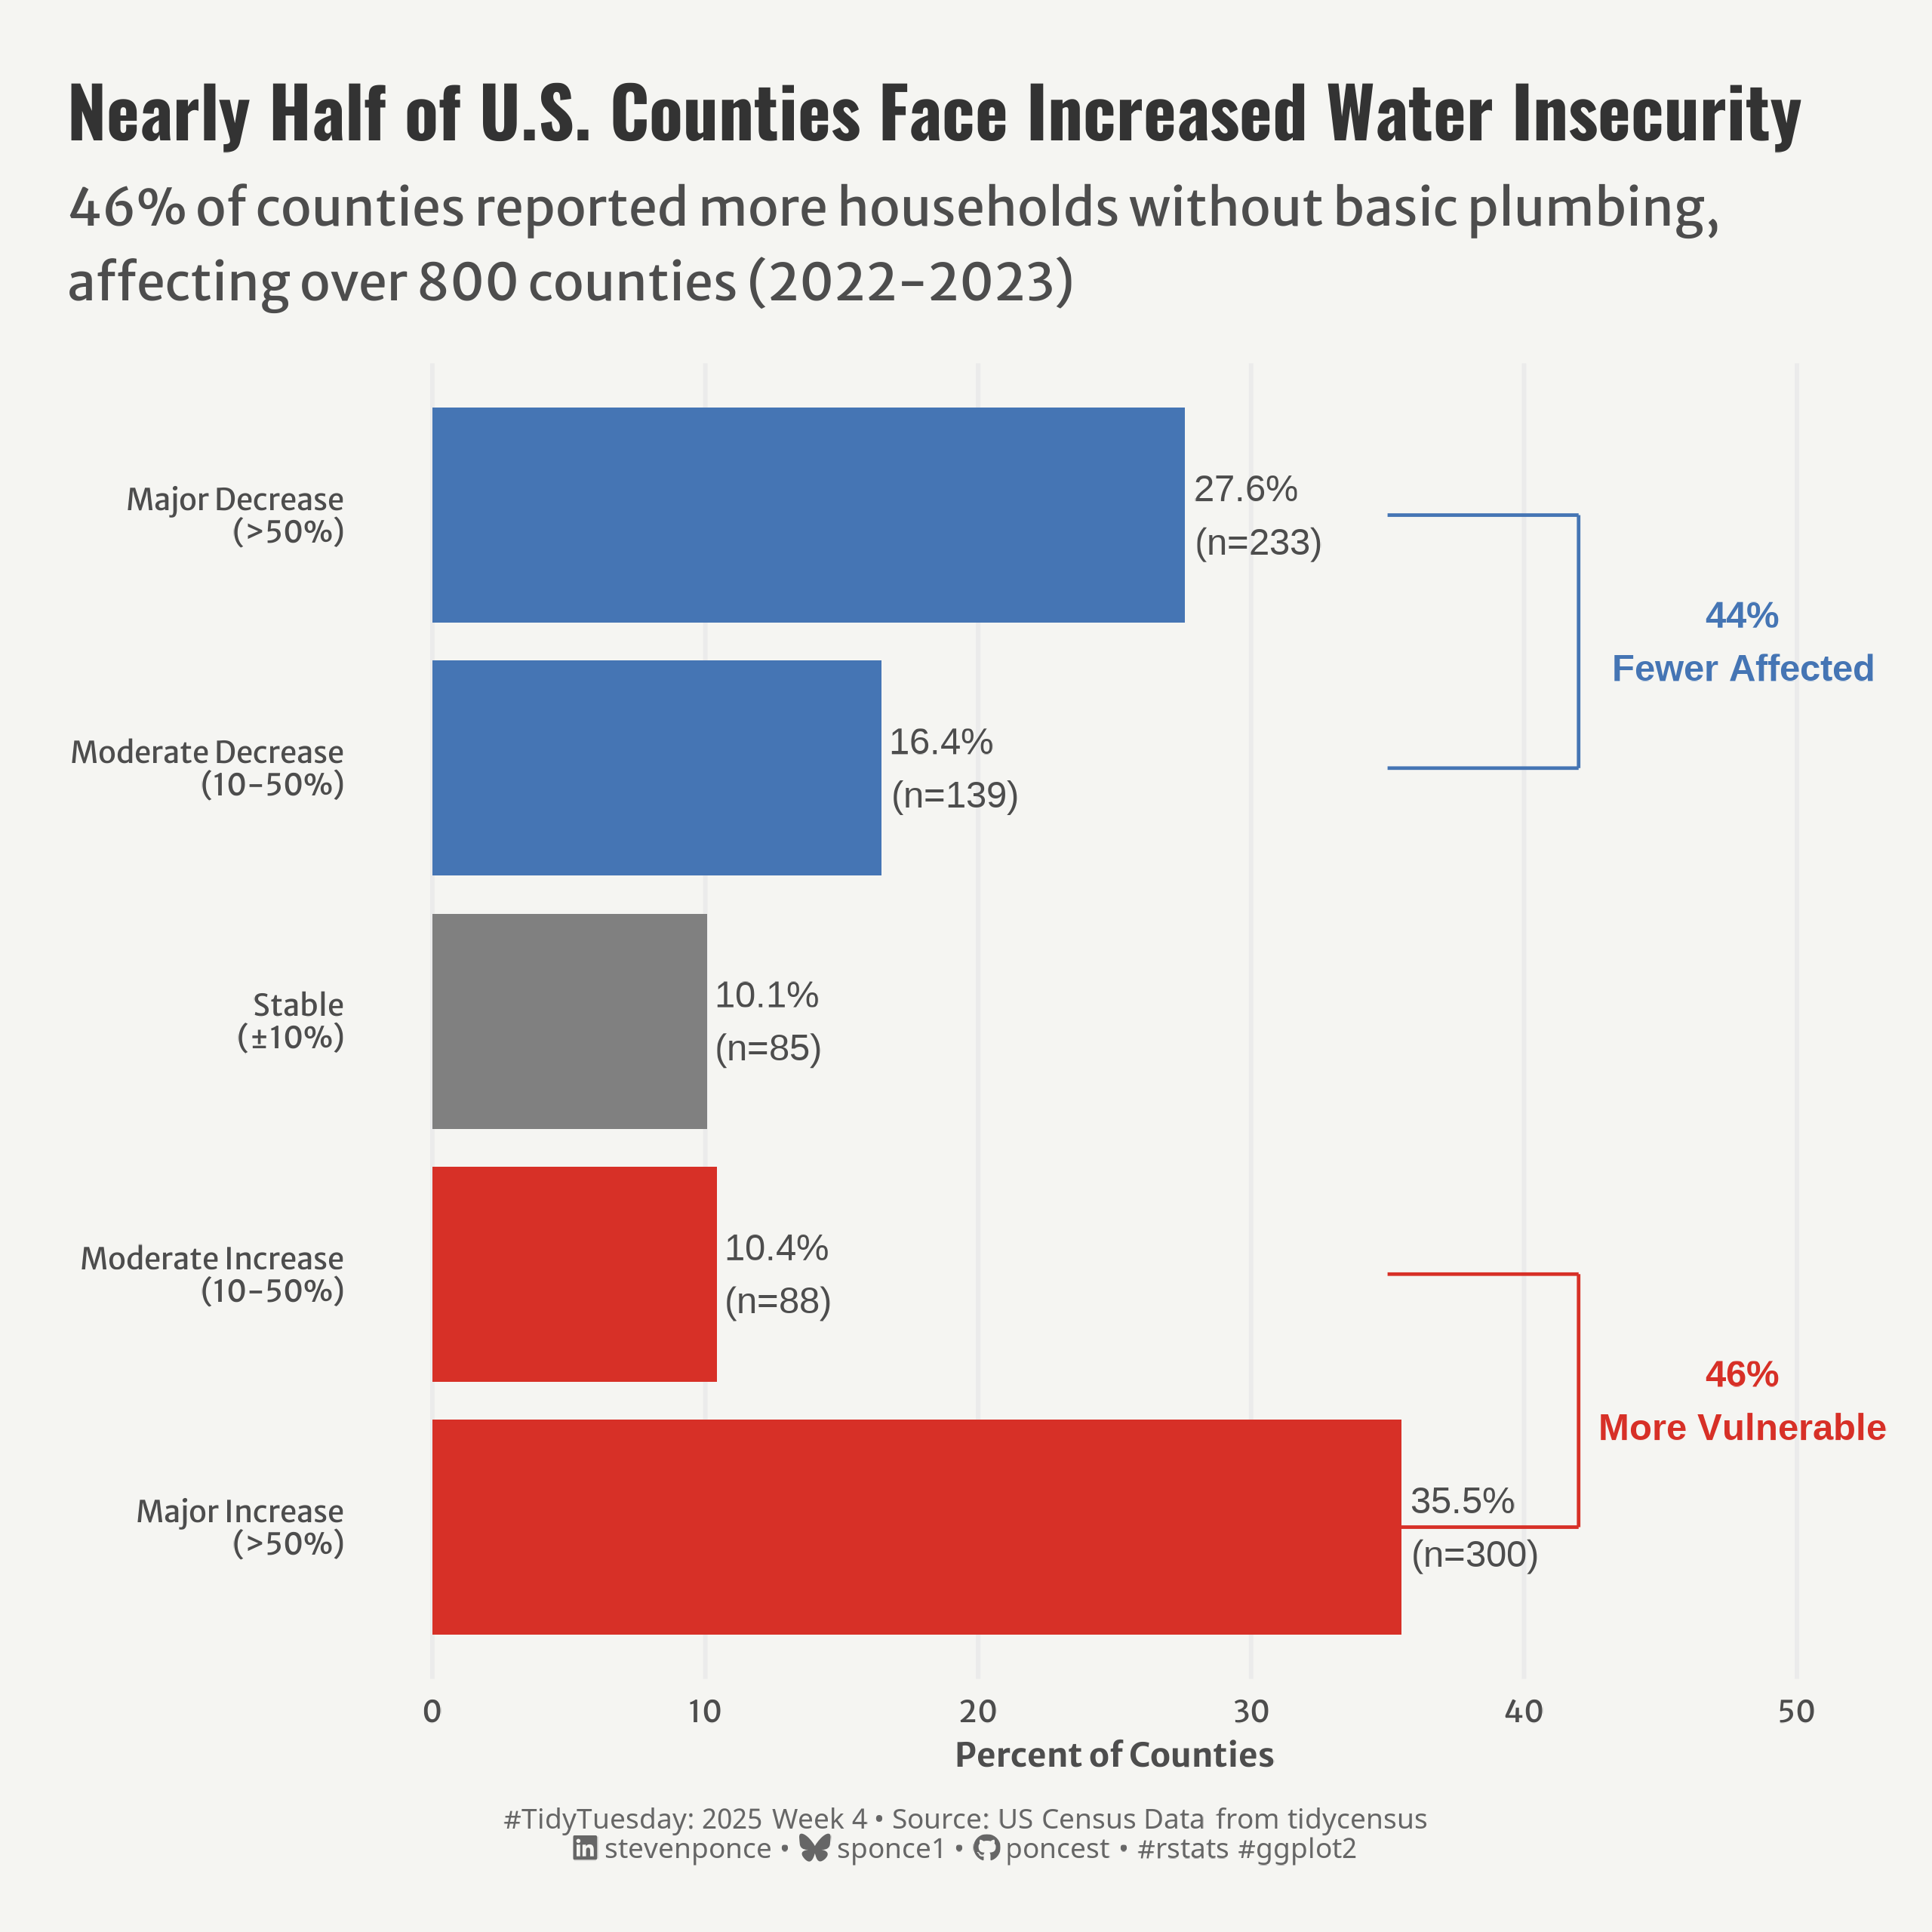

This figure's R source:

## Challenge: #TidyTuesday 2025 week 04
## Data:      Water Insecurity
## Author:    Steven Ponce
## Date:      2025-01-25


## 1. LOAD PACKAGES & SETUP ----
if (!require("pacman")) install.packages("pacman")
pacman::p_load(
    tidyverse,      # Easily Install and Load the 'Tidyverse'
    ggtext,         # Improved Text Rendering Support for 'ggplot2'
    showtext,       # Using Fonts More Easily in R Graphs
    janitor,        # Simple Tools for Examining and Cleaning Dirty Data
    skimr,          # Compact and Flexible Summaries of Data
    scales,         # Scale Functions for Visualization
    glue,           # Interpreted String Literals
    here,           # A Simpler Way to Find Your Files
    patchwork,      # The Composer of Plots
    camcorder       # Record Your Plot History 
)

### |- figure size ----
gg_record(
    dir    = here::here("temp_plots"),
    device = "png",
    width  =  8,
    height =  8,
    units  = "in",
    dpi    = 320
)

# Source utility functions
source(here::here("R/utils/fonts.R"))
source(here::here("R/utils/social_icons.R"))
source(here::here("R/themes/base_theme.R"))



## 2. READ IN THE DATA ----
tt <- tidytuesdayR::tt_load(2025, week = 04) 

water_insecurity_2022 <- tt$water_insecurity_2022 |> clean_names()
water_insecurity_2023 <- tt$water_insecurity_2023 |> clean_names()

tidytuesdayR::readme(tt)
rm(tt)


## 3. EXAMINING THE DATA ----
glimpse(water_insecurity_2022)
skim(water_insecurity_2022)

glimpse(water_insecurity_2023)
skim(water_insecurity_2023)


## 4. TIDYDATA ----

### |-  tidy data ----
water_change_clean <- water_insecurity_2022 |>
    # Join both datasets
    inner_join(water_insecurity_2023, by = "geoid", suffix = c("_2022", "_2023")) |>
    
    # Remove rows with NA in plumbing for 2022 or 2023 
    filter(!is.na(plumbing_2022), !is.na(plumbing_2023)) |>
    
    # Perform calculations and categorization in a single mutate
    mutate(
        # Calculate pct_change based on the percent_lacking_plumbing for 2022 and 2023
        pct_change = case_when(
            percent_lacking_plumbing_2022 == 0 & percent_lacking_plumbing_2023 > 0 ~ 100,
            percent_lacking_plumbing_2022 == 0 & percent_lacking_plumbing_2023 == 0 ~ 0,
            TRUE ~ ((percent_lacking_plumbing_2023 - percent_lacking_plumbing_2022) / 
                        percent_lacking_plumbing_2022) * 100
        ),
        
        # Replace any NA values in pct_change with 0
        pct_change = replace_na(pct_change, 0),
        
        # Categorize the pct_change into different categories 
        change_category = factor(case_when(
            pct_change < -50 ~ "Major Decrease (>50%)",
            pct_change < -10 ~ "Moderate Decrease (10-50%)",
            pct_change >= -10 & pct_change <= 10 ~ "Stable (±10%)",
            pct_change > 10 & pct_change <= 50 ~ "Moderate Increase (10-50%)",
            pct_change > 50 ~ "Major Increase (>50%)"
        ), levels = c(
            "Major Increase (>50%)",
            "Moderate Increase (10-50%)", 
            "Stable (±10%)",
            "Moderate Decrease (10-50%)",
            "Major Decrease (>50%)"
        )),
        
        # Add the 'impact' category in the same mutate call
        impact = case_when(
            str_detect(change_category, "Increase") ~ "Worsening",
            str_detect(change_category, "Decrease") ~ "Improving",
            TRUE ~ "No Change"
        )
    )


# Housekeeping
rm(water_insecurity_2022, water_insecurity_2023)


### |-  plot data ----
data_plot <- water_change_clean |>
    count(change_category) |>
    mutate(
        pct = n / sum(n) * 100,
        category_label = recode(change_category,
                                "Major Increase (>50%)" = "Major Increase\n(>50%)",
                                "Moderate Increase (10-50%)" = "Moderate Increase\n(10-50%)",
                                "Stable (±10%)" = "Stable\n(±10%)",
                                "Moderate Decrease (10-50%)" = "Moderate Decrease\n(10-50%)",
                                "Major Decrease (>50%)" = "Major Decrease\n(>50%)"
        ),
        impact = case_when(
            str_detect(change_category, "Increase") ~ "Worsening",
            str_detect(change_category, "Decrease") ~ "Improving",
            TRUE ~ "No Change"
        )
    ) 



# 5. VISUALIZATION ----

### |-  plot aesthetics ----
# Get base colors with custom palette
colors <- get_theme_colors(palette = c(
    "Improving" = "#4575b4",   # Blue for improving
    "No Change" = "#808080",   # Gray for no change
    "Worsening" = "#d73027"    # Red for worsening
    )
)


### |-  titles and caption ----
title_text <- str_glue("Nearly Half of U.S. Counties Face Increased Water Insecurity")

subtitle_text <- str_glue("46% of counties reported more households without basic plumbing,\naffecting over 800 counties (2022-2023)")

# Create caption
caption_text <- create_social_caption(
    tt_year = 2025,
    tt_week = 04,
    source_text = "US Census Data from tidycensus"
)

### |-  fonts ----
setup_fonts()
fonts <- get_font_families()

### |-  plot theme ----

# Start with base theme
base_theme <- create_base_theme(colors)

# Add weekly-specific theme elements
weekly_theme <- extend_weekly_theme(
    base_theme,
    theme(
        # Text styling 
        plot.title = element_text(face = "bold", size = rel(1.14), margin = margin(b = 10)),
        plot.subtitle = element_text(color = colors$text, size = rel(0.78), margin = margin(b = 20)),
        
        # Axis formatting
        axis.title = element_text(color = colors$text, size = 10),
        axis.text = element_text(color = colors$text, size = 9),
        
        # Grid customization
        panel.grid.minor = element_blank(),
        panel.grid.major.y = element_blank(),
        
        # Plot margins 
        plot.margin = margin(t = 20, r = 20, b = 20, l = 20),

    )
)

# Set theme
theme_set(weekly_theme)

### |-  Plot  ----
data_plot |> 
    ggplot(aes(x = category_label, y = pct, fill = impact)) +
    
    # Geoms
    geom_col(width = 0.85) +
    geom_text(aes(label = sprintf("%.1f%%\n(n=%d)", pct, n)), hjust = -0.1, color = colors$text) +
    # Worsening bracket annotation
    annotate("segment", x = 1, xend = 2, y = 42, yend = 42, linewidth = 0.5, color = colors$palette[3]) +
    annotate("segment", x = 1, xend = 1, y = 35, yend = 42, linewidth = 0.5, color = colors$palette[3]) +
    annotate("segment", x = 2, xend = 2, y = 35, yend = 42, linewidth = 0.5, color = colors$palette[3]) +
    annotate("text", x = 1.5, y = 48, label = "46%\nMore Vulnerable", fontface = "bold", color = colors$palette[3]) +
    # Improving bracket annotation
    annotate("segment", x = 4, xend = 5, y = 42, yend = 42, linewidth = 0.5, color = colors$palette[1]) +
    annotate("segment", x = 4, xend = 4, y = 35, yend = 42, linewidth = 0.5, color = colors$palette[1]) +
    annotate("segment", x = 5, xend = 5, y = 35, yend = 42, linewidth = 0.5, color = colors$palette[1]) +
    annotate("text", x = 4.5, y = 48, label = "44%\nFewer Affected", fontface = "bold", color = colors$palette[1]) +
    
    # Scales
    scale_x_discrete() +
    scale_y_continuous(limits = c(0, 50)) +
    scale_fill_manual(values = colors$palette) +    
    coord_flip(clip = 'off') +
    
    # labs
    labs(
        x = NULL,
        y = "Percent of Counties",
        title    = title_text,
        subtitle = subtitle_text,
        caption  = caption_text,
    ) + 
    
    # Theme
   theme(
       plot.title = element_text(
            size   = rel(1.5),
            family = fonts$title,
            face   = "bold",
            color  = colors$title,
            lineheight = 1.1,
            margin = margin(t = 5, b = 5)
        ),
        plot.subtitle = element_text(
            size   = rel(1.1),
            family = fonts$subtitle,
            color  = colors$subtitle,
            lineheight = 1.2,
            margin = margin(t = 5, b = 15)
        ),
        plot.caption = element_markdown(
            size   = rel(0.6),
            family = fonts$caption,
            color  = colors$caption,
            hjust  = 0.5,
            margin = margin(t = 10)
        )
    )



# 6. SESSION INFO ----
sessioninfo::session_info(include_base = TRUE)

# ─ Session info ────────────────────────────────────────────────────────────────────────
# setting  value
# version  R version 4.4.1 (2024-06-14 ucrt)
# os       Windows 11 x64 (build 22631)
# system   x86_64, mingw32
# ui       RStudio
# language (EN)
# collate  English_United States.utf8
# ctype    English_United States.utf8
# tz       America/New_York
# date     2025-01-25
# rstudio  2024.12.0+467 Kousa Dogwood (desktop)
# pandoc   NA
# 
# ─ Packages ────────────────────────────────────────────────────────────────────────────
# ! package      * version  date (UTC) lib source
# V base         * 4.4.1    2024-04-24 [2] local (on disk 4.4.0)
# P base64enc      0.1-3    2015-07-28 [?] CRAN (R 4.4.0)
# P bit            4.0.5    2022-11-15 [?] CRAN (R 4.4.0)
# P bit64          4.0.5    2020-08-30 [?] CRAN (R 4.4.0)
# P camcorder    * 0.1.0    2022-10-03 [?] CRAN (R 4.4.0)
# cli            3.6.3    2024-06-21 [1] CRAN (R 4.4.1)
# colorspace     2.1-0    2023-01-23 [1] CRAN (R 4.4.0)
# P commonmark     1.9.1    2024-01-30 [?] CRAN (R 4.4.0)
# P compiler       4.4.0    2024-04-24 [?] local
# P crayon         1.5.2    2022-09-29 [?] CRAN (R 4.4.0)
# P curl           5.2.1    2024-03-01 [?] CRAN (R 4.4.0)
# P datasets     * 4.4.0    2024-04-24 [?] local
# P digest         0.6.35   2024-03-11 [?] CRAN (R 4.4.0)
# dplyr        * 1.1.4    2023-11-17 [1] CRAN (R 4.4.0)
# P fansi          1.0.6    2023-12-08 [?] CRAN (R 4.4.0)
# farver         2.1.2    2024-05-13 [1] CRAN (R 4.4.1)
# P fastmap        1.1.1    2023-02-24 [?] CRAN (R 4.4.0)
# forcats      * 1.0.0    2023-01-29 [1] CRAN (R 4.4.0)
# generics       0.1.3    2022-07-05 [1] CRAN (R 4.4.0)
# ggplot2      * 3.5.1    2024-04-23 [1] CRAN (R 4.4.0)
# P ggtext       * 0.1.2    2022-09-16 [?] CRAN (R 4.4.0)
# P gh             1.4.1    2024-03-28 [?] CRAN (R 4.4.0)
# P gifski         1.12.0-2 2023-08-12 [?] CRAN (R 4.4.0)
# P gitcreds       0.1.2    2022-09-08 [?] CRAN (R 4.4.0)
# glue         * 1.8.0    2024-09-30 [1] CRAN (R 4.4.2)
# P graphics     * 4.4.0    2024-04-24 [?] local
# P grDevices    * 4.4.0    2024-04-24 [?] local
# P grid           4.4.0    2024-04-24 [?] local
# P gridtext       0.1.5    2022-09-16 [?] CRAN (R 4.4.0)
# gtable         0.3.5    2024-04-22 [1] CRAN (R 4.4.0)
# P here         * 1.0.1    2020-12-13 [?] CRAN (R 4.4.0)
# P hms            1.1.3    2023-03-21 [?] CRAN (R 4.4.0)
# P htmltools      0.5.8.1  2024-04-04 [?] CRAN (R 4.4.0)
# P httr2          1.0.1    2024-04-01 [?] CRAN (R 4.4.0)
# P janitor      * 2.2.0    2023-02-02 [?] CRAN (R 4.4.0)
# P jsonlite       1.8.8    2023-12-04 [?] CRAN (R 4.4.0)
# P knitr          1.46     2024-04-06 [?] CRAN (R 4.4.0)
# labeling       0.4.3    2023-08-29 [1] CRAN (R 4.4.0)
# P lifecycle      1.0.4    2023-11-07 [?] CRAN (R 4.4.0)
# P lubridate    * 1.9.3    2023-09-27 [?] CRAN (R 4.4.0)
# magick         2.8.3    2024-02-18 [1] CRAN (R 4.4.0)
# P magrittr       2.0.3    2022-03-30 [?] CRAN (R 4.4.0)
# markdown       1.13     2024-06-04 [1] CRAN (R 4.4.2)
# P methods      * 4.4.0    2024-04-24 [?] local
# munsell        0.5.1    2024-04-01 [1] CRAN (R 4.4.0)
# P pacman       * 0.5.1    2019-03-11 [?] CRAN (R 4.4.0)
# P parallel       4.4.0    2024-04-24 [?] local
# P patchwork    * 1.3.0    2024-09-16 [?] CRAN (R 4.4.1)
# P pillar         1.9.0    2023-03-22 [?] CRAN (R 4.4.0)
# P pkgconfig      2.0.3    2019-09-22 [?] CRAN (R 4.4.0)
# P purrr        * 1.0.2    2023-08-10 [?] CRAN (R 4.4.0)
# P R6             2.5.1    2021-08-19 [?] CRAN (R 4.4.0)
# P ragg           1.3.3    2024-09-11 [?] CRAN (R 4.4.2)
# P rappdirs       0.3.3    2021-01-31 [?] CRAN (R 4.4.0)
# P Rcpp           1.0.12   2024-01-09 [?] CRAN (R 4.4.0)
# P readr        * 2.1.5    2024-01-10 [?] CRAN (R 4.4.0)
# P renv           1.0.7    2024-04-11 [?] CRAN (R 4.4.0)
# P repr           1.1.7    2024-03-22 [?] CRAN (R 4.4.0)
# rlang          1.1.4    2024-06-04 [1] CRAN (R 4.4.1)
# P rprojroot      2.0.4    2023-11-05 [?] CRAN (R 4.4.0)
# P rstudioapi     0.16.0   2024-03-24 [?] CRAN (R 4.4.0)
# P rsvg           2.6.0    2023-10-08 [?] CRAN (R 4.4.0)
# scales       * 1.3.0    2023-11-28 [1] CRAN (R 4.4.0)
# P sessioninfo    1.2.2    2021-12-06 [?] CRAN (R 4.4.0)
# P showtext     * 0.9-7    2024-03-02 [?] CRAN (R 4.4.0)
# P showtextdb   * 3.0      2020-06-04 [?] CRAN (R 4.4.0)
# P skimr        * 2.1.5    2022-12-23 [?] CRAN (R 4.4.0)
# P snakecase      0.11.1   2023-08-27 [?] CRAN (R 4.4.0)
# P stats        * 4.4.0    2024-04-24 [?] local
# stringi        1.8.4    2024-05-06 [1] CRAN (R 4.4.0)
# P stringr      * 1.5.1    2023-11-14 [?] CRAN (R 4.4.0)
# P svglite        2.1.3    2023-12-08 [?] CRAN (R 4.4.0)
# P sysfonts     * 0.8.9    2024-03-02 [?] CRAN (R 4.4.0)
# systemfonts    1.1.0    2024-05-15 [1] CRAN (R 4.4.0)
# textshaping    0.4.0    2024-05-24 [1] CRAN (R 4.4.0)
# P tibble       * 3.2.1    2023-03-20 [?] CRAN (R 4.4.0)
# tidyr        * 1.3.1    2024-01-24 [1] CRAN (R 4.4.0)
# tidyselect     1.2.1    2024-03-11 [1] CRAN (R 4.4.0)
# P tidytuesdayR   1.1.2    2024-09-09 [?] CRAN (R 4.4.2)
# P tidyverse    * 2.0.0    2023-02-22 [?] CRAN (R 4.4.0)
# P timechange     0.3.0    2024-01-18 [?] CRAN (R 4.4.0)
# P tools          4.4.0    2024-04-24 [?] local
# P tzdb           0.4.0    2023-05-12 [?] CRAN (R 4.4.0)
# P utf8           1.2.4    2023-10-22 [?] CRAN (R 4.4.0)
# P utils        * 4.4.0    2024-04-24 [?] local
# P vctrs          0.6.5    2023-12-01 [?] CRAN (R 4.4.0)
# P vroom          1.6.5    2023-12-05 [?] CRAN (R 4.4.0)
# P withr          3.0.2    2024-10-28 [?] CRAN (R 4.4.2)
# P xfun           0.43     2024-03-25 [?] CRAN (R 4.4.0)
# P xml2           1.3.6    2023-12-04 [?] CRAN (R 4.4.0)
# 
# V ── Loaded and on-disk version mismatch.
# P ── Loaded and on-disk path mismatch.
# 
# ───────────────────────────────────────────────────────────────────────────────────────
# > 
